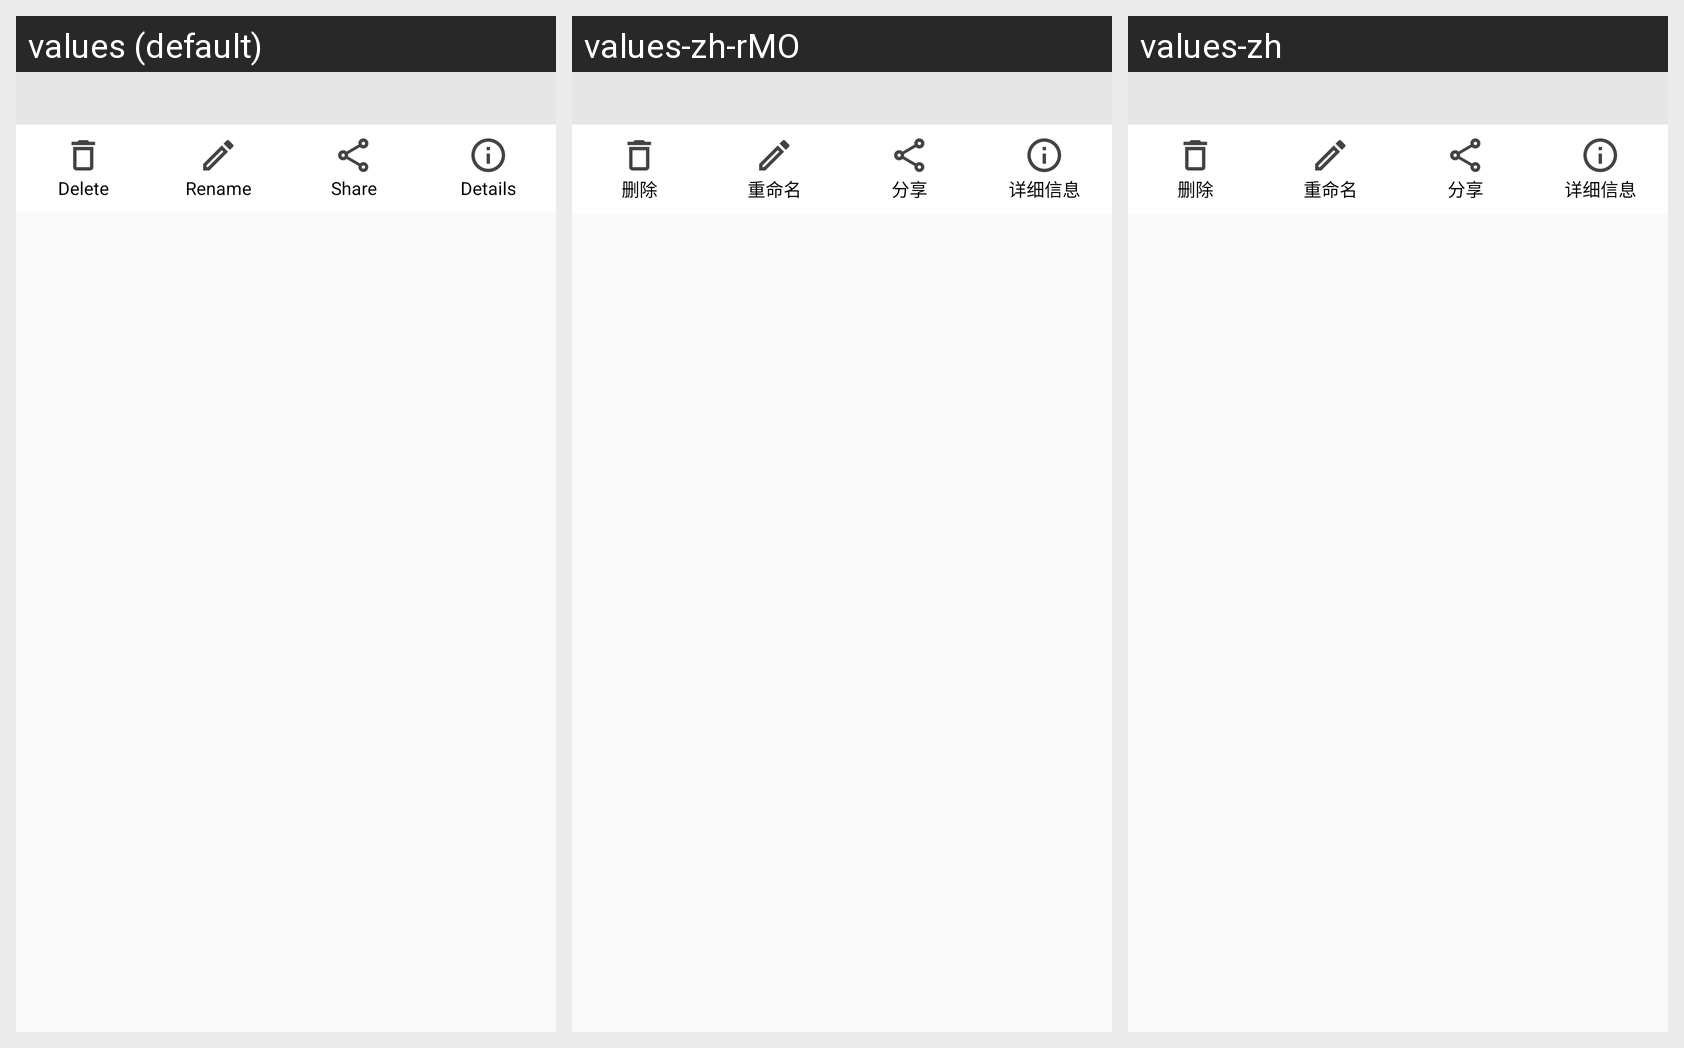

For this localized Android screen grid, give each drawn string resource with its value in every locale shown.
Android screen res/layout/popup_window_videolist_options.xml rendered under 3 locales, left to right: values (default), values-zh-rMO, values-zh. Device: Nexus 5 (rendered at 1080×1920; each locale shown at half size, 540×960, under a caption strip naming it); theme AppTheme.
Strings drawn on this screen, with the default value and each locale's value (text and hints the layout hard-codes, and strings that could not be matched under every locale, appear in the picture but are not listed):

delete
  values: Delete
  values-zh-rMO: 删除
  values-zh: 删除

rename
  values: Rename
  values-zh-rMO: 重命名
  values-zh: 重命名

share
  values: Share
  values-zh-rMO: 分享
  values-zh: 分享

details
  values: Details
  values-zh-rMO: 详细信息
  values-zh: 详细信息
